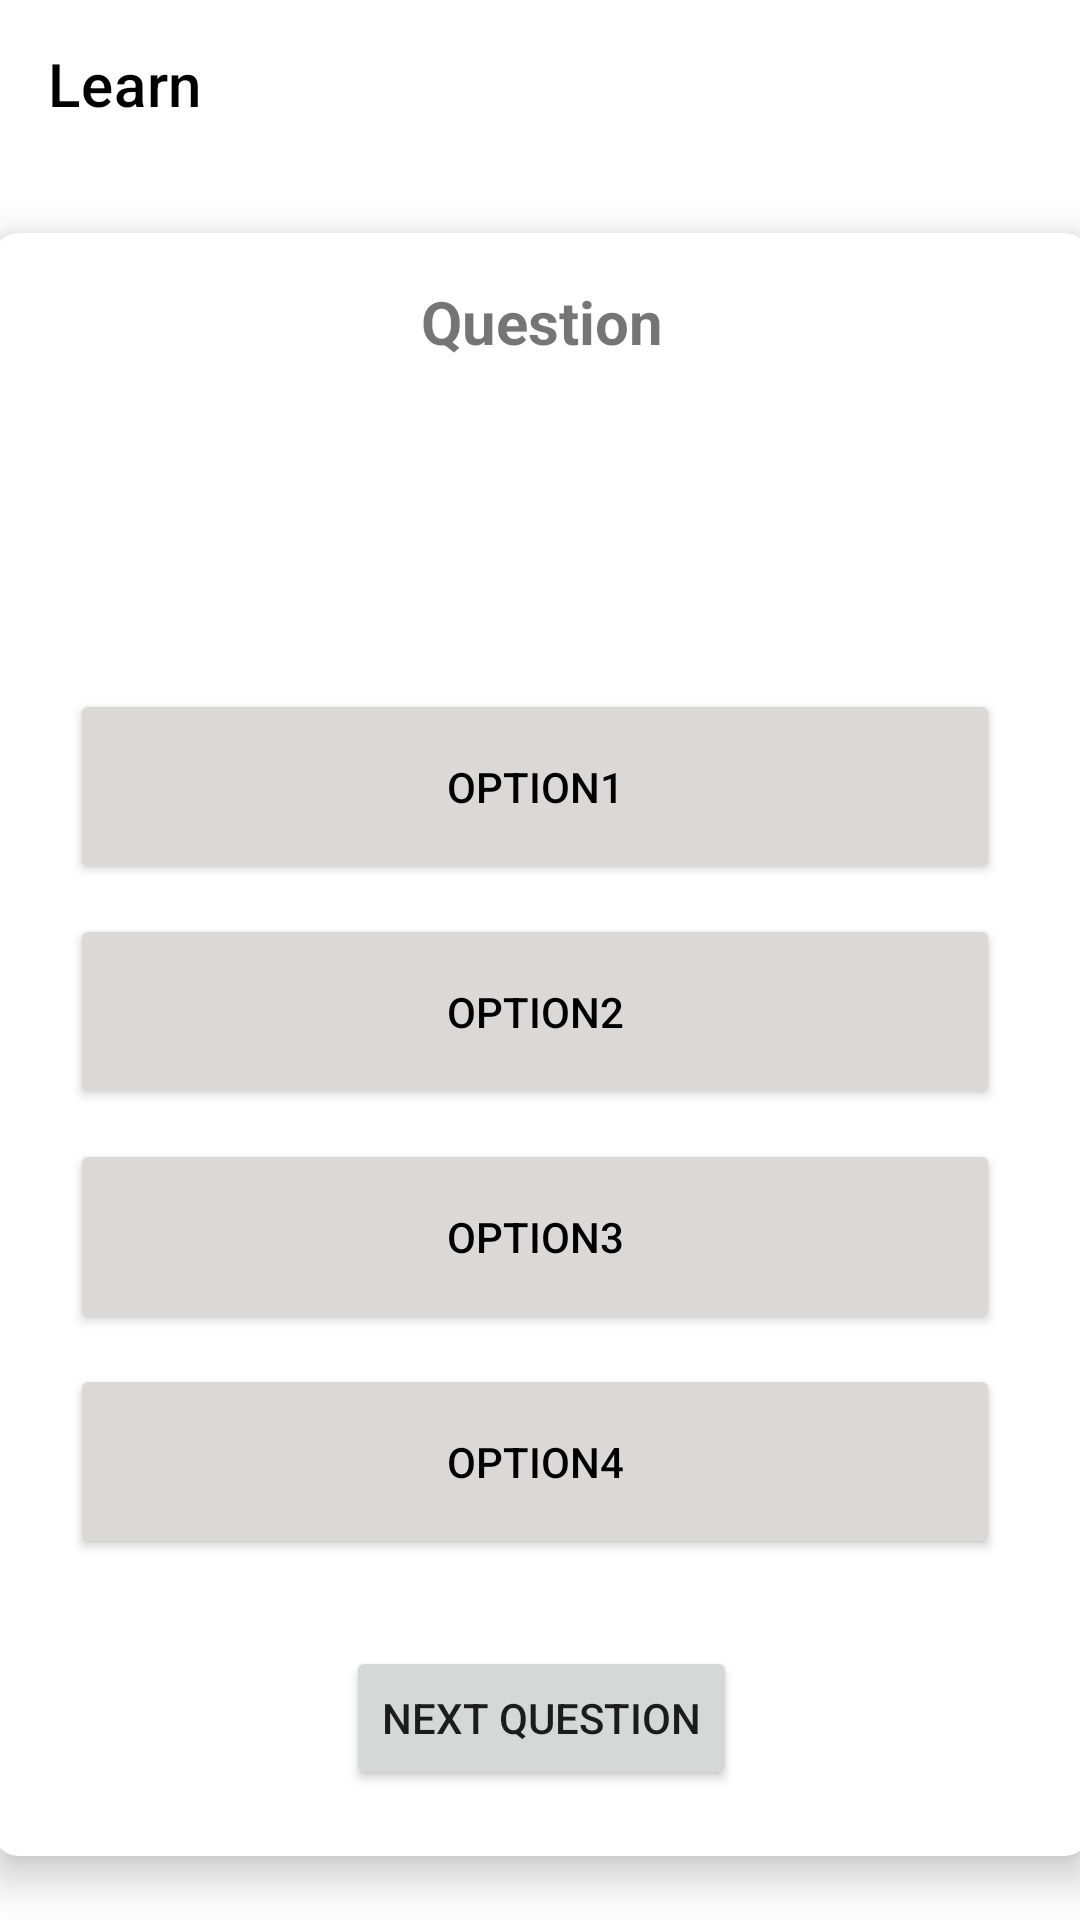

This screen was rendered from an Android layout file. Write that file and the resources it references.
<!-- AndroidManifest.xml: application theme Theme.UNSWGamifiedLearningApp -->
<!-- res/layout/activity_topic_quiz.xml -->
<?xml version="1.0" encoding="utf-8"?>
<androidx.drawerlayout.widget.DrawerLayout xmlns:android="http://schemas.android.com/apk/res/android"
    xmlns:app="http://schemas.android.com/apk/res-auto"
    xmlns:tools="http://schemas.android.com/tools"
    android:layout_width="match_parent"
    android:layout_height="match_parent"
    android:id="@+id/drawer"
    tools:openDrawer="start"
    tools:context=".LearnActivity">

    <androidx.constraintlayout.widget.ConstraintLayout
        android:layout_width="match_parent"
        android:layout_height="match_parent">

        <androidx.appcompat.widget.Toolbar
            android:id="@+id/toolbar"
            android:layout_width="match_parent"
            android:layout_height="wrap_content"
            android:background="@color/white"
            app:layout_constraintEnd_toEndOf="parent"
            app:layout_constraintStart_toStartOf="parent"
            app:layout_constraintTop_toTopOf="parent"
            app:title="Learn"
            app:titleTextColor="@color/black" />

        <androidx.cardview.widget.CardView
            android:id="@+id/topicResultsCV"
            android:layout_width="365dp"
            android:layout_height="541dp"
            app:cardCornerRadius="8dp"
            app:cardElevation="8dp"
            app:layout_constraintBottom_toBottomOf="parent"
            app:layout_constraintEnd_toEndOf="parent"
            app:layout_constraintStart_toStartOf="parent"
            app:layout_constraintTop_toBottomOf="@+id/toolbar" >

            <androidx.constraintlayout.widget.ConstraintLayout
                android:layout_width="match_parent"
                android:layout_height="match_parent">

                <TextView
                    android:id="@+id/questionTV"
                    android:layout_width="315dp"
                    android:layout_height="88dp"
                    android:layout_marginTop="16dp"
                    android:gravity="center_horizontal"
                    android:text="Question"
                    android:textSize="20sp"
                    android:textStyle="bold"
                    app:layout_constraintEnd_toEndOf="parent"
                    app:layout_constraintHorizontal_bias="0.509"
                    app:layout_constraintStart_toStartOf="parent"
                    app:layout_constraintTop_toTopOf="parent" />

                <Button
                    android:id="@+id/option1"
                    android:layout_width="310dp"
                    android:layout_height="65dp"
                    android:layout_marginTop="48dp"
                    android:backgroundTint="#DCD8D8"
                    android:elevation="50dp"
                    android:text="option1"
                    android:textColor="@color/black"
                    app:layout_constraintStart_toStartOf="@+id/questionTV"
                    app:layout_constraintTop_toBottomOf="@+id/questionTV" />

                <Button
                    android:id="@+id/option2"
                    android:layout_width="310dp"
                    android:layout_height="65dp"
                    android:layout_marginTop="10dp"
                    android:elevation="8dp"
                    android:backgroundTint="#DCD8D8"
                    android:text="option2"
                    android:textColor="@color/black"
                    app:layout_constraintStart_toStartOf="@+id/questionTV"
                    app:layout_constraintTop_toBottomOf="@+id/option1" />

                <Button
                    android:id="@+id/option3"
                    android:layout_width="310dp"
                    android:layout_height="65dp"
                    android:layout_marginTop="10dp"
                    android:elevation="8dp"
                    android:backgroundTint="#DCD8D8"
                    android:text="option3"
                    android:textColor="@color/black"
                    app:layout_constraintStart_toStartOf="@+id/questionTV"
                    app:layout_constraintTop_toBottomOf="@+id/option2" />

                <Button
                    android:id="@+id/option4"
                    android:layout_width="310dp"
                    android:layout_height="65dp"
                    android:layout_marginTop="10dp"
                    android:elevation="20dp"
                    android:backgroundTint="#DCD8D8"
                    android:text="option4"
                    android:textColor="@color/black"
                    app:layout_constraintStart_toStartOf="@+id/questionTV"
                    app:layout_constraintTop_toBottomOf="@+id/option3" />

                <Button
                    android:id="@+id/nextQuestion"
                    android:layout_width="wrap_content"
                    android:layout_height="wrap_content"
                    android:layout_marginTop="29dp"
                    android:text="Next Question"
                    android:elevation="20dp"
                    app:layout_constraintEnd_toEndOf="parent"
                    app:layout_constraintStart_toStartOf="parent"
                    app:layout_constraintTop_toBottomOf="@+id/option4"
                    tools:ignore="TextContrastCheck,TextContrastCheck" />
            </androidx.constraintlayout.widget.ConstraintLayout>
        </androidx.cardview.widget.CardView>


    </androidx.constraintlayout.widget.ConstraintLayout>

    <com.google.android.material.navigation.NavigationView
        android:id="@+id/navmenu"
        android:layout_width="wrap_content"
        android:layout_height="match_parent"
        android:layout_gravity="start"
        app:headerLayout="@layout/navheader"
        app:menu="@menu/iconmenu"
        tools:visibility="gone">

    </com.google.android.material.navigation.NavigationView>


</androidx.drawerlayout.widget.DrawerLayout>
<!-- res/layout/navheader.xml (included above) -->
<?xml version="1.0" encoding="utf-8"?>
<androidx.appcompat.widget.LinearLayoutCompat
    xmlns:android="http://schemas.android.com/apk/res/android" android:layout_width="match_parent"
    android:layout_height="wrap_content"
    android:background="@color/white"
    android:orientation="vertical"
    >

    <ImageView
        android:padding="15dp"
        android:layout_width="200dp"
        android:layout_height="200dp"
        android:src="@drawable/logo"
        />



</androidx.appcompat.widget.LinearLayoutCompat>
<!-- resources referenced by this layout -->
<resources>
  <!-- drawable logo: png bitmap (drawable-v24, 31624 bytes) -->
  <style name="Theme.UNSWGamifiedLearningApp" parent="Theme.MaterialComponents.DayNight.NoActionBar">
          
          <item name="colorPrimary">@color/purple_500</item>
          <item name="colorPrimaryVariant">@color/purple_500</item>
          <item name="colorOnPrimary">@color/white</item>
          
          <item name="colorSecondary">@color/teal_200</item>
          <item name="colorSecondaryVariant">@color/teal_700</item>
          <item name="colorOnSecondary">@color/black</item>
          
          <item name="android:statusBarColor" tools:targetApi="l">?attr/colorPrimaryVariant</item>
          
      </style>
  <!-- not gathered from this repository: default colours our renderer supplied (Android Studio template values) -->
  <color name="purple_500">#FF6200EE</color>
  <color name="teal_200">#FF03DAC5</color>
  <color name="teal_700">#FF018786</color>
  <color name="black">#FF000000</color>
  <color name="white">#FFFFFFFF</color>
</resources>
